Dataset: data (GitHub, AmethystProductions/DLA3). Classes: Abraham Grampa Simpson, Agnes Skinner, Apu Nahasapeemapetilon, Barney Gumble, Bart Simpson, Brandine Spuckler, Carl Carlson, Charles Montgomery Burns, Chief Wiggum, Cletus Spuckler, Comic Book Guy, Disco Stu, Dolph Starbeam, Duff Man, Edna Krabappel, Fat Tony, Gary Chalmers, Gil, Groundskeeper Willie, Homer Simpson, Jimbo Jones, Kearney Zzyzwicz, Kent Brockman, Krusty the Clown, Lenny Leonard, Lionel Hutz, Lisa Simpson, Lunchlady Doris, Maggie Simpson, Marge Simpson, Martin Prince, Mayor Quimby, Milhouse Van Houten, Miss Hoover, Moe Szyslak, Ned Flanders, Nelson Muntz, Otto Mann, Patty Bouvier, Principal Skinner, Professor John Frink, Rainier Wolfcastle, Ralph Wiggum, Selma Bouvier, Sideshow Bob, Sideshow Mel, Snake Jailbird, Troy McClure, Waylon Smithers.

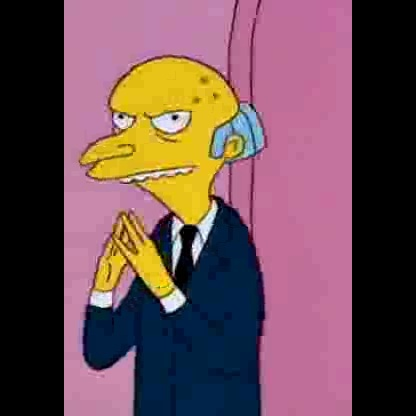
Label: Charles Montgomery Burns

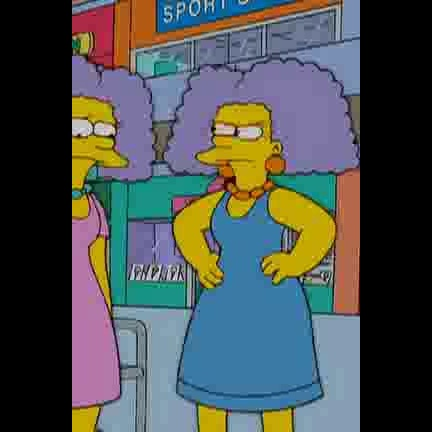
Label: Patty Bouvier

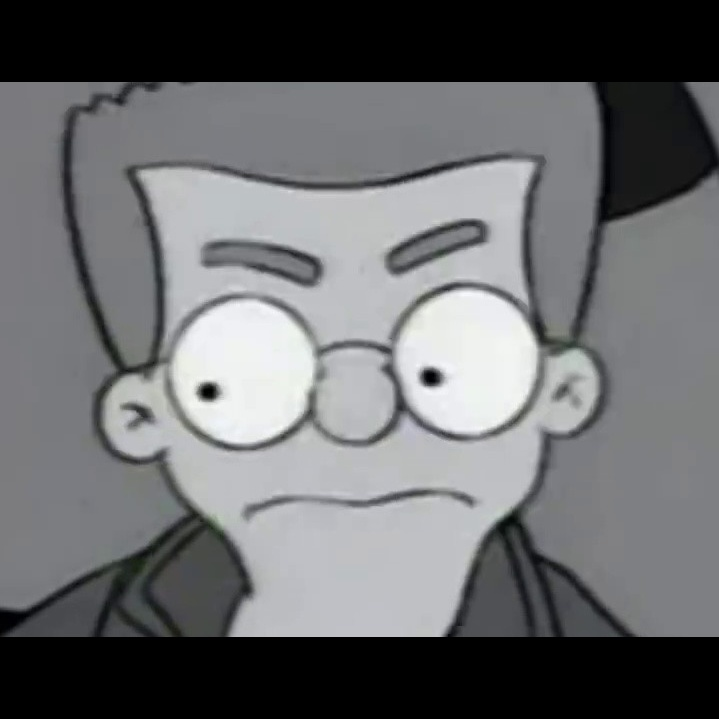
Label: Waylon Smithers

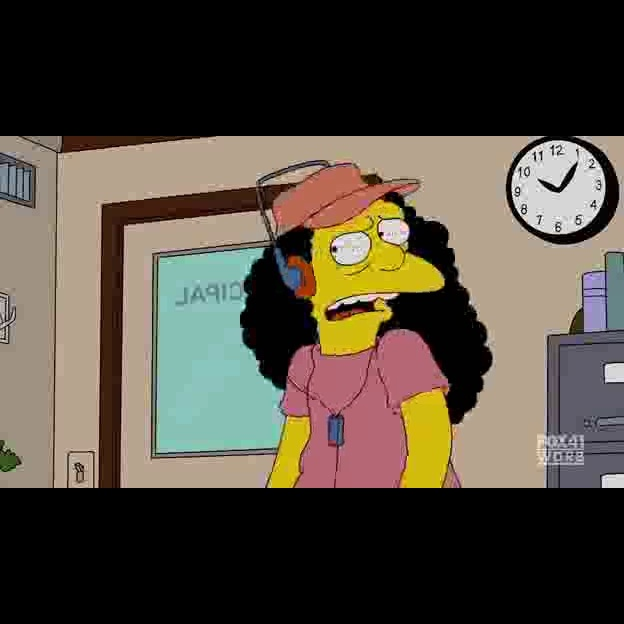
Label: Otto Mann

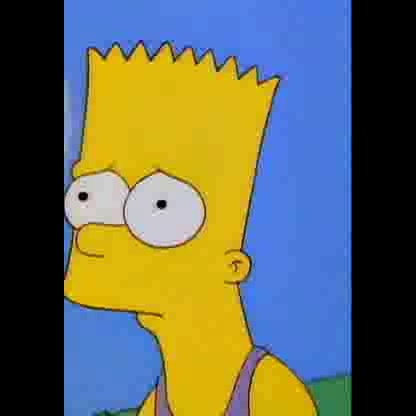
Label: Bart Simpson

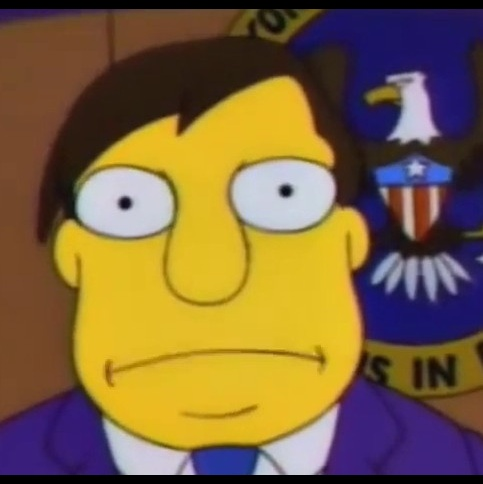
Label: Mayor Quimby
